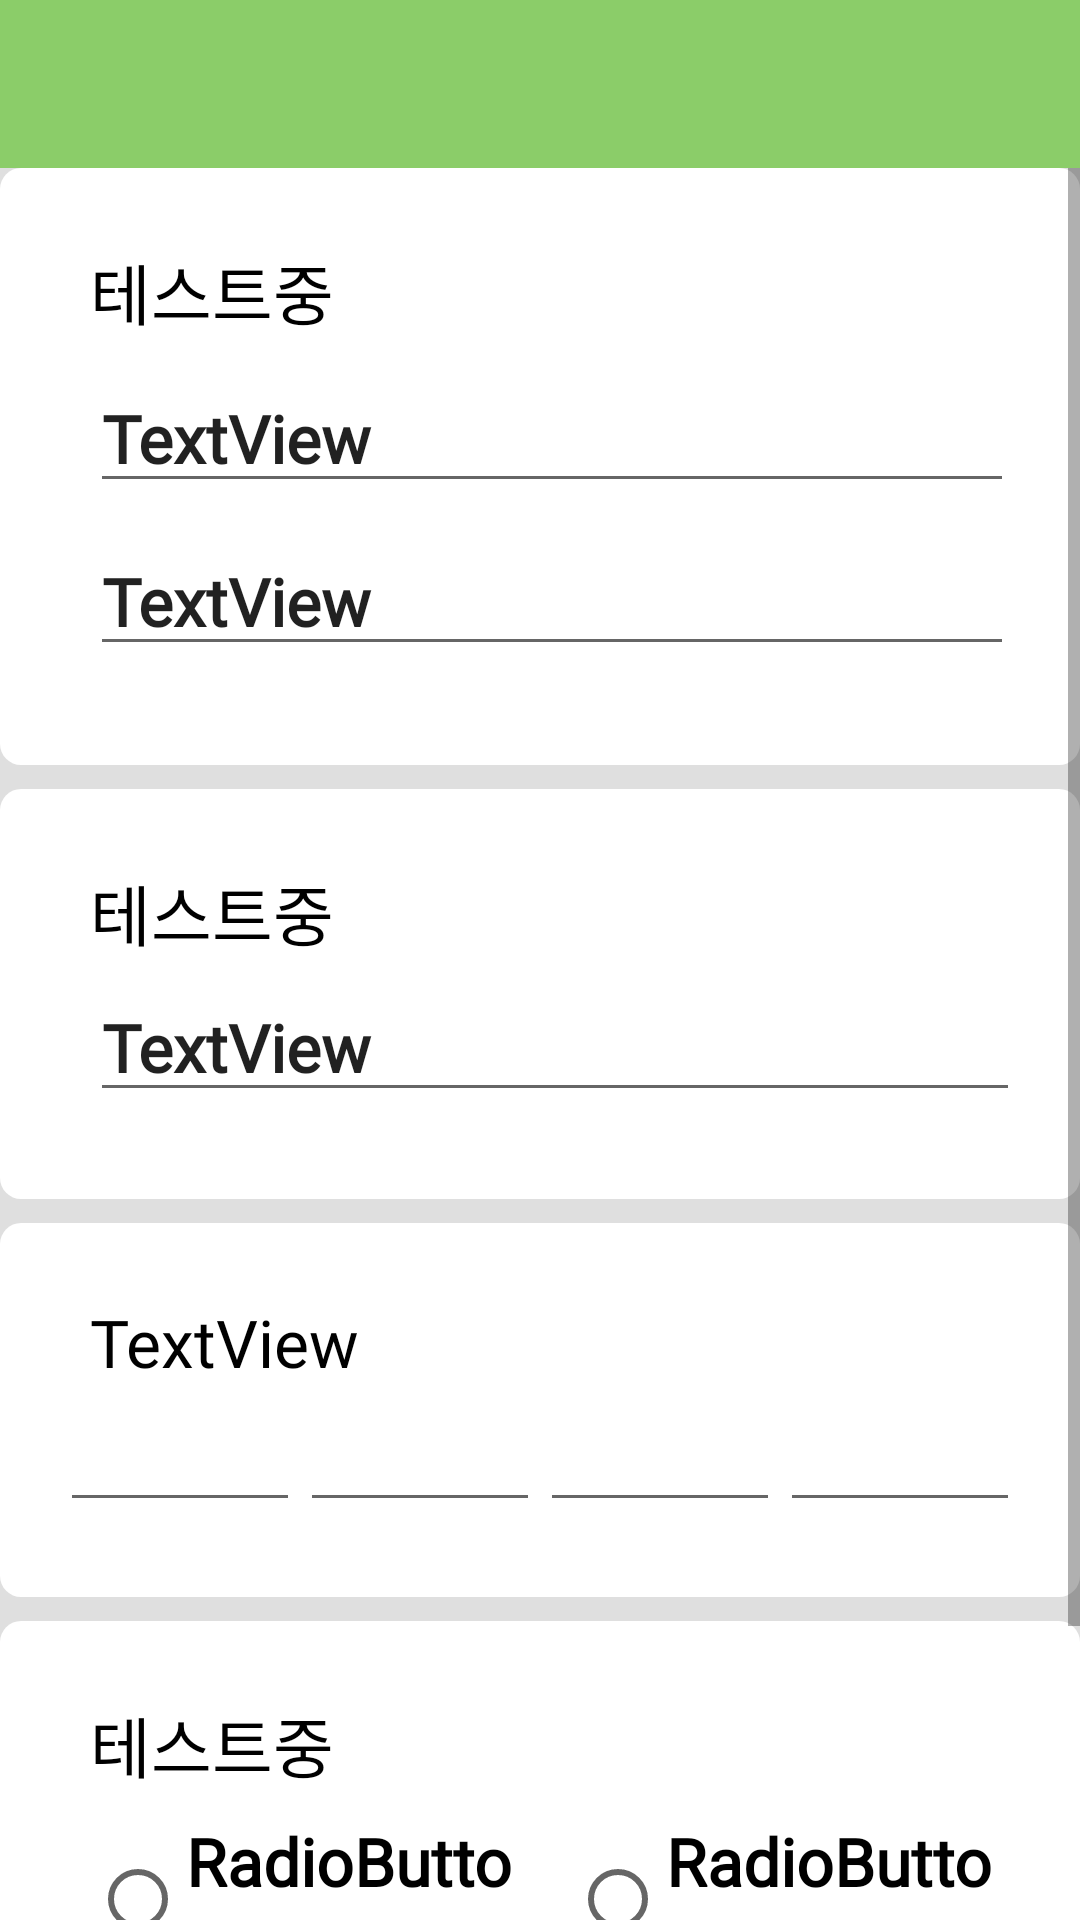

Write the Android layout XML for this screen, with the resource values it uses.
<!-- AndroidManifest.xml: application theme Theme.Design.Light.NoActionBar -->
<!-- res/layout/user_modification_layout.xml -->
<?xml version="1.0" encoding="utf-8"?>
<LinearLayout xmlns:android="http://schemas.android.com/apk/res/android"
    android:orientation="vertical" android:layout_width="match_parent"
    xmlns:app="http://schemas.android.com/apk/res-auto"
    android:layout_height="match_parent">

    <androidx.appcompat.widget.Toolbar
        android:id="@+id/toolbar"
        android:layout_width="match_parent"
        android:layout_height="wrap_content"
        android:background="#8BCD69"
        android:theme="@style/ThemeOverlay.AppCompat.ActionBar"
        app:popupTheme="@style/ThemeOverlay.AppCompat.Light"
        />

    <LinearLayout
        android:id="@+id/view_user_modify"
        android:layout_width="match_parent"
        android:layout_height="match_parent"
        android:background="#DFDFDF"
        android:orientation="vertical">

        <ScrollView
            android:layout_width="match_parent"
            android:layout_height="match_parent">

            <LinearLayout
                android:layout_width="match_parent"
                android:layout_height="wrap_content"
                android:orientation="vertical" >



                <RelativeLayout
                    android:id="@+id/layout_user_modify"
                    style="@style/BLOCK_PADDING"
                    android:layout_width="match_parent"
                    android:layout_height="wrap_content"
                    android:background="@drawable/layout_border"
                    android:backgroundTint="#FFFFFF">

                    <ImageView
                        android:id="@+id/img_user_modify"
                        android:layout_width="wrap_content"
                        android:layout_height="wrap_content"
                        android:layout_centerVertical="true"
                        android:background="#FFFFFF" />

                    <TextView
                        android:id="@+id/txt_user_title_modify"
                        style="@style/TITLE_STYLE_NORMAL"
                        android:layout_width="match_parent"
                        android:layout_height="wrap_content"
                        android:layout_alignTop="@id/img_user_modify"
                        android:layout_toRightOf="@id/img_user_modify"
                        android:text="테스트중" />

                    <EditText
                        android:id="@+id/txt_user_name_modify"
                        style="@style/CONTENT_STYLE_NORMAL"
                        android:layout_width="wrap_content"
                        android:layout_height="wrap_content"
                        android:layout_below="@id/txt_user_title_modify"
                        android:layout_toRightOf="@id/img_user_modify"
                        android:ems="12"
                        android:inputType="textPersonName"
                        android:text="TextView" />

                    <EditText
                        android:id="@+id/txt_user_number_modify"
                        style="@style/CONTENT_STYLE_NORMAL"
                        android:layout_width="wrap_content"
                        android:layout_height="wrap_content"
                        android:layout_below="@id/txt_user_name_modify"
                        android:layout_toRightOf="@id/img_user_modify"
                        android:ems="12"
                        android:inputType="number"
                        android:text="TextView" />
                </RelativeLayout>

                <RelativeLayout
                    android:id="@+id/layout_address_modify"
                    style="@style/BLOCK_PADDING"
                    android:layout_width="match_parent"
                    android:layout_height="wrap_content"
                    android:background="@drawable/layout_border"
                    android:backgroundTint="#FFFFFF">

                    <TextView
                        android:id="@+id/txt_user_address_modify"
                        style="@style/TITLE_STYLE_NORMAL"
                        android:layout_width="match_parent"
                        android:layout_height="wrap_content"
                        android:layout_marginBottom="4dp"
                        android:text="테스트중" />

                    <EditText
                        android:id="@+id/txt_address_title_modify"
                        style="@style/CONTENT_STYLE_NORMAL"
                        android:layout_width="wrap_content"
                        android:layout_height="wrap_content"
                        android:layout_below="@id/txt_user_address_modify"
                        android:layout_marginBottom="4dp"
                        android:ems="20"
                        android:inputType="textPersonName"
                        android:text="TextView" />

                </RelativeLayout>
                <RelativeLayout
                    android:id="@+id/layout_ip_modify"
                    style="@style/BLOCK_PADDING"
                    android:layout_width="match_parent"
                    android:layout_height="wrap_content"
                    android:background="@drawable/layout_border"
                    android:backgroundTint="#FFFFFF">

                    <TextView
                        android:id="@+id/txt_ip_title_usr_modify"
                        style="@style/TITLE_STYLE_NORMAL"
                        android:layout_width="wrap_content"
                        android:layout_height="wrap_content"
                        android:layout_marginBottom="4dp"
                        android:text="TextView" />

                    <LinearLayout
                        android:layout_width="match_parent"
                        android:layout_height="wrap_content"
                        android:layout_below="@id/txt_ip_title_usr_modify"
                        android:orientation="horizontal">

                        <EditText
                            android:id="@+id/edit_ip1_modify"
                            android:layout_width="wrap_content"
                            android:layout_height="wrap_content"
                            android:layout_weight="1"
                            android:ems="10"
                            android:inputType="number"

                            android:maxLength="3" />

                        <EditText
                            android:id="@+id/edit_ip2_modify"
                            android:layout_width="wrap_content"
                            android:layout_height="wrap_content"
                            android:layout_weight="1"
                            android:ems="10"
                            android:inputType="number"
                            android:maxLength="3" />

                        <EditText
                            android:id="@+id/edit_ip3_modify"
                            android:layout_width="wrap_content"
                            android:layout_height="wrap_content"
                            android:layout_weight="1"
                            android:ems="10"
                            android:inputType="number"
                            android:maxLength="3" />

                        <EditText
                            android:id="@+id/edit_ip4_modify"
                            android:layout_width="wrap_content"
                            android:layout_height="wrap_content"
                            android:layout_weight="1"
                            android:ems="10"
                            android:inputType="number"
                            android:maxLength="3" />
                    </LinearLayout>


                </RelativeLayout>
                <RelativeLayout
                    android:id="@+id/layout_font_size_modify"
                    style="@style/BLOCK_PADDING"
                    android:layout_width="match_parent"
                    android:layout_height="wrap_content"
                    android:background="@drawable/layout_border"
                    android:backgroundTint="#FFFFFF">

                    <TextView
                        android:id="@+id/txt_font_size_title_modify"
                        style="@style/TITLE_STYLE_NORMAL"
                        android:layout_width="match_parent"
                        android:layout_height="wrap_content"
                        android:text="테스트중" />

                    <RadioGroup
                        android:layout_width="wrap_content"
                        android:layout_height="wrap_content"
                        android:layout_below="@id/txt_font_size_title_modify"
                        android:orientation="horizontal">

                        <RadioButton
                            android:id="@+id/rbtn_normal"
                            style="@style/CONTENT_STYLE_NORMAL"
                            android:layout_width="match_parent"
                            android:layout_height="wrap_content"
                            android:layout_weight="1"
                            android:text="RadioButton" />

                        <RadioButton
                            android:id="@+id/rbtn_big"
                            style="@style/CONTENT_STYLE_NORMAL"
                            android:layout_width="match_parent"
                            android:layout_height="wrap_content"
                            android:layout_weight="1"
                            android:text="RadioButton" />
                    </RadioGroup>
                </RelativeLayout>


                <Button
                    android:id="@+id/btn_user_modify"
                    style="@style/BUTTTON_STYLE_NORMAL"
                    android:layout_width="match_parent"
                    android:layout_height="wrap_content"
                    android:background="@drawable/layout_border"
                    android:backgroundTint="#8BCD69"
                    android:text="Button" />
            </LinearLayout>
        </ScrollView>

    </LinearLayout>
</LinearLayout>
<!-- resources referenced by this layout -->
<resources>
  <!-- drawable layout_border (drawable) -->
  <?xml version="1.0" encoding="utf-8"?>
  <layer-list xmlns:android="http://schemas.android.com/apk/res/android">
      <item>
          <shape android:shape="rectangle">
              <corners android:radius="7dp" />
          </shape>
      </item>
  </layer-list>
  <style name="BLOCK_PADDING">
      <item name="android:paddingLeft"> 20dp </item>
      <item name="android:paddingRight"> 20dp </item>
      <item name="android:paddingTop"> 25dp </item>
      <item name="android:paddingBottom"> 25dp </item>
      <item name="android:layout_marginBottom"> 8dp </item>
  </style>
  <style name="BUTTTON_STYLE_NORMAL" parent="@android:style/Widget.TextView">
          <item name="android:fontFamily">@font/nanumsquare_acb</item>
          <item name="android:textSize">22sp</item>
          <item name="android:layout_marginBottom"> 8dp </item>
          <item name="android:textColor"> #000000</item>
      </style>
  <style name="CONTENT_STYLE_NORMAL">
          <item name="android:fontFamily">@font/nanumsquare_acl</item>
          <item name="android:textSize">22sp</item>
          <item name="android:layout_marginBottom"> 8dp </item>
          <item name="android:textStyle"> bold </item>
          <item name="android:layout_marginStart">10dp</item>
      </style>
  <style name="TITLE_STYLE_NORMAL" parent="@android:style/Widget.TextView">
          <item name="android:fontFamily">@font/nanumsquare_acb</item>
          <item name="android:textSize">22sp</item>
          <item name="android:textColor"> #000000</item>
          <item name="android:layout_marginBottom"> 8dp </item>
          <item name="android:layout_marginStart">10dp</item>
      </style>
</resources>
